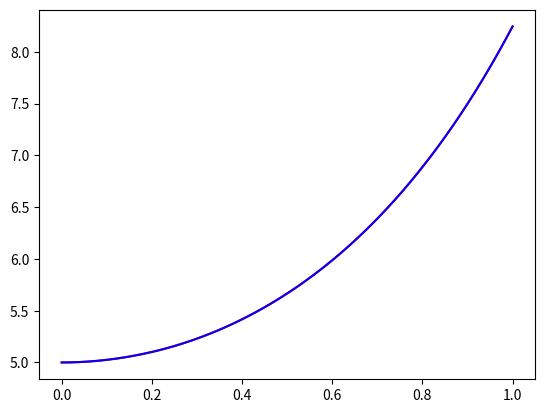

Python code for this plot: (Note: this script raises an exception after producing the figure.)
import math as mt
import matplotlib.pyplot as plt
np=500
mp=100
B=1.0
A=0.0
h=(B-A)/(np-1)
xp=[0.0]*np
yp=[0.0]*np
y0=5.0


for i in range (0,np):
        x=A+i*h
        y=5*pow(mt.e,((x**2)*0.5))
        yp[i]=y
        xp[i]=x
plt.plot (xp,yp,color='red')
#plt.savefig()

for j in range (0,mp):
        x=A+j*h
        y=y0+x*y0*h
        xp[j]=x
        yp[j]=y
        y0=y
plt.plot (xp,yp,color='blue')
plt.savefig()